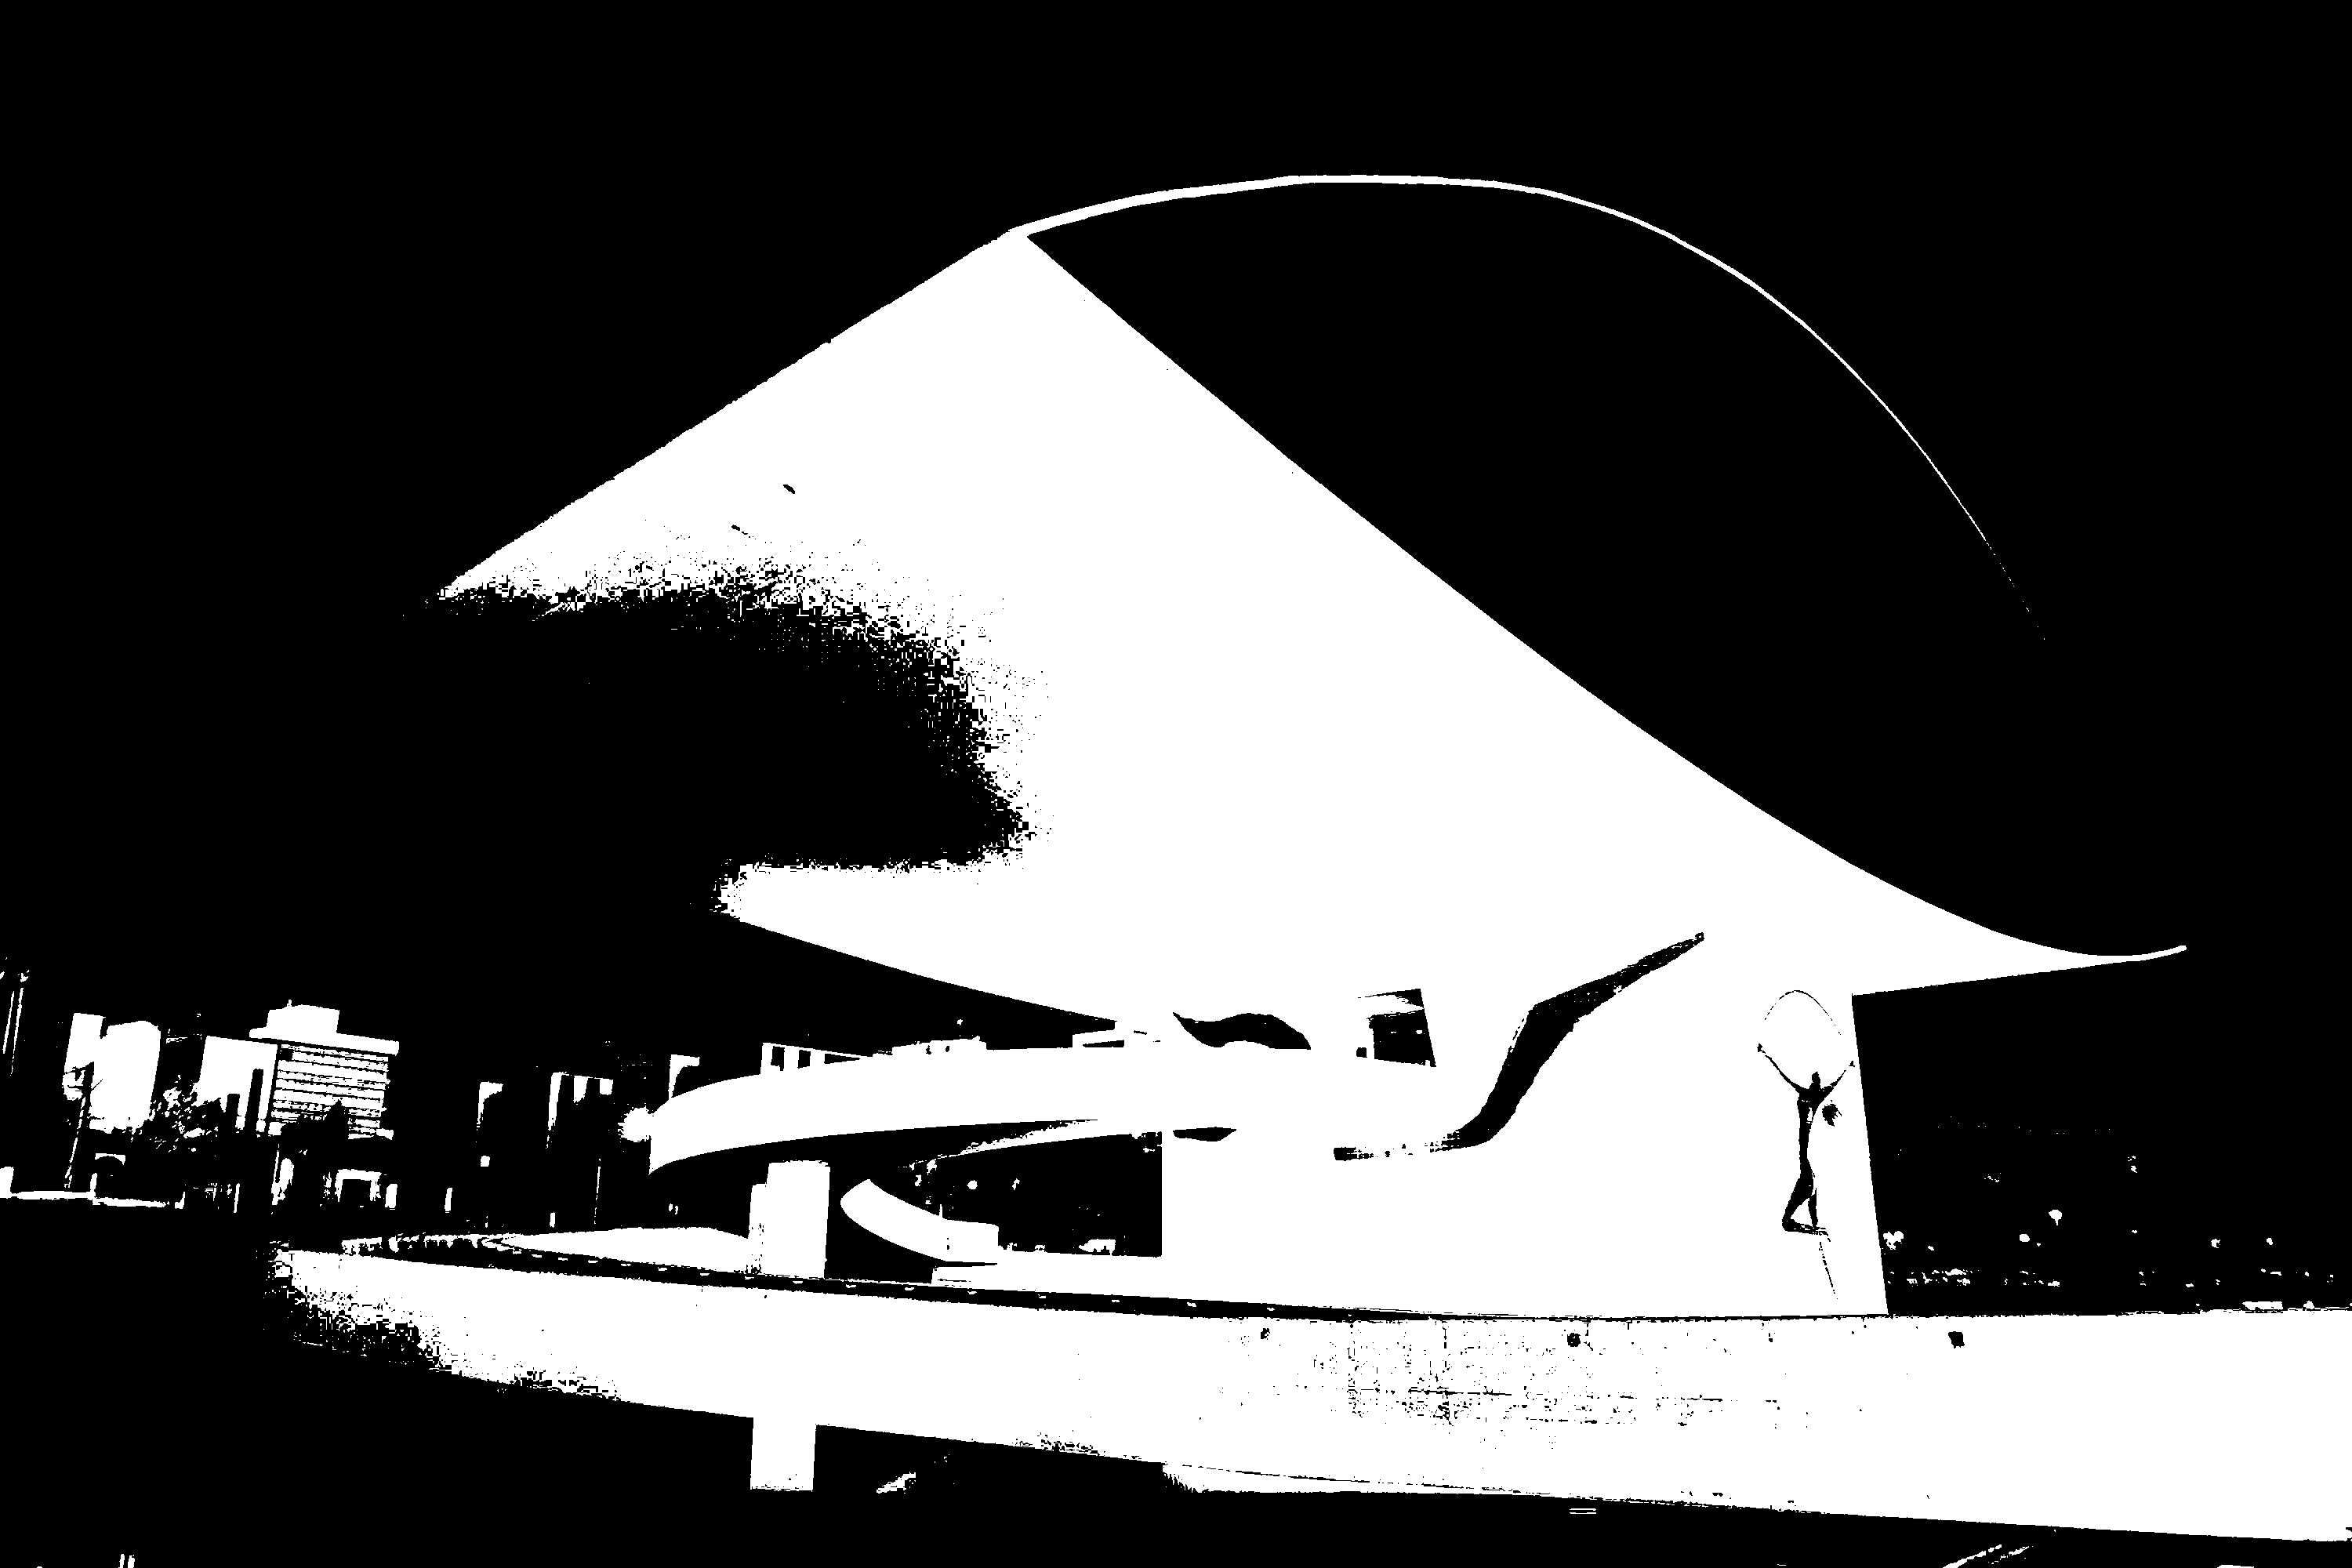

Generate this figure with Python:
import numpy as np
from PIL import Image
import matplotlib.pyplot as plt


def to_binary_image(image_path, threshold=128):
    # Converte uma imagem colorida em uma imagem binária usando um limiar.
    image = Image.open(image_path).convert('L')
    binary_image = np.array(image.point(lambda x: 0 if x < threshold else 255))
    return binary_image


def save_binary_image(binary_image, output_path):
    # Salva uma imagem binária como um arquivo de imagem.
    image = Image.fromarray(binary_image.astype(np.uint8))
    image.save(output_path)


def save_binary_matrix(binary_image, output_path):
    # Salva uma imagem binária como uma matriz binária em um arquivo de texto.
    binary_image_matrix = np.where(binary_image == 0, '0', '1')
    np.savetxt(output_path, binary_image_matrix, fmt='%s')


def plot_images(original, labeled_image, binary_image):
    # Função para plotar a imagem original (em cores), a imagem rotulada e a imagem binária.
    plt.figure(figsize=(15, 5))

    # Imagem original em cores
    plt.subplot(1, 3, 1)
    plt.imshow(original)
    plt.title("Imagem Original")
    plt.axis("off")

    # Imagem rotulada
    plt.subplot(1, 3, 2)
    plt.imshow(labeled_image, cmap='tab20b')
    plt.title("Imagem Rotulada (Objetos)")
    plt.axis("off")

    # Imagem binária
    plt.subplot(1, 3, 3)
    plt.imshow(binary_image, cmap='gray')
    plt.title("Imagem Binária Rotulada")
    plt.axis("off")

    plt.show()


def label_objects(binary_image):
    # Cria uma matriz para armazenar os rótulos, com o mesmo tamanho da imagem binária e tipo int.
    labels = np.zeros_like(binary_image, dtype=int)
    label = 1  # Inicializa o primeiro rótulo como 1 (zero é considerado fundo).
    equivalences = {}  # Dicionário para rastrear equivalências de rótulos.

    # Primeira passagem para rotular e armazenar equivalências.
    for i in range(binary_image.shape[0]):
        for j in range(binary_image.shape[1]):
            # Verifica se o pixel faz parte de um objeto (valor 255 indica objeto).
            if binary_image[i, j] == 255:
                adjacent_labels = []  # Lista para armazenar rótulos dos vizinhos.

                # Verifica o vizinho acima.
                if i > 0 and labels[i - 1, j] > 0:
                    adjacent_labels.append(labels[i - 1, j])

                # Verifica o vizinho à esquerda.
                if j > 0 and labels[i, j - 1] > 0:
                    adjacent_labels.append(labels[i, j - 1])

                # Se não houver vizinhos rotulados, cria um novo rótulo.
                if not adjacent_labels:
                    labels[i, j] = label  # Atribui um novo rótulo ao pixel atual.
                    label += 1  # Incrementa o rótulo para o próximo objeto.

                # Caso contrário, usa o menor rótulo adjacente e armazena equivalências.
                else:
                    min_label = min(adjacent_labels)  # Encontra o menor rótulo adjacente.
                    labels[i, j] = min_label  # Atribui o menor rótulo ao pixel atual.

                    # Armazena equivalências entre o menor rótulo e outros rótulos adjacentes.
                    for adj_label in adjacent_labels:
                        if adj_label != min_label:  # Apenas para rótulos diferentes do mínimo.
                            if adj_label in equivalences:
                                equivalences[adj_label].add(min_label)
                            else:
                                equivalences[adj_label] = {min_label}

    # Segunda passagem para resolver equivalências de rótulos.
    for i in range(binary_image.shape[0]):
        for j in range(binary_image.shape[1]):
            # Se o rótulo atual tem equivalências, substitui pelo menor rótulo equivalente.
            if labels[i, j] in equivalences:
                min_equiv = min(equivalences[labels[i, j]])  # Menor rótulo equivalente.
                labels[i, j] = min_equiv  # Atualiza o rótulo para consolidar as equivalências.

    return labels  # Retorna a matriz de rótulos.


if __name__ == '__main__':
    # Caminho para a imagem de entrada
    input_path = '/home/andre/dev/processamento_de_imagens_2024-2/2/18.png'

    # Carrega a imagem original (em cores) para exibição.
    original_image = Image.open(input_path)

    # Converte a imagem colorida em uma imagem binária.
    binary_image = to_binary_image(input_path)

    # Rotula os objetos na imagem binária.
    labeled_image = label_objects(binary_image)

    # Salva a imagem binária como um arquivo de imagem.
    output_image_path = '/home/andre/dev/processamento_de_imagens_2024-2/2/rotulacao.png'
    save_binary_image(binary_image, output_image_path)

    # Salva a matriz binária em um arquivo de texto.
    output_matrix_path = '/home/andre/dev/processamento_de_imagens_2024-2/2/rotulacao_matrix.txt'
    save_binary_matrix(binary_image, output_matrix_path)

    # Plota as imagens: original (em cores), rotulada e binária.
    plot_images(original_image, labeled_image, binary_image)
